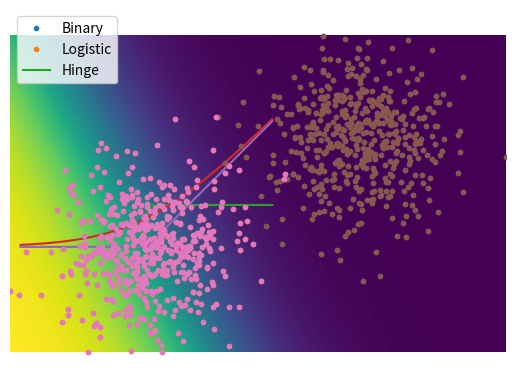

Reproduce this figure in Python.
import numpy as np
import matplotlib.pyplot as plt

def find(x):
    return np.nonzero(x)[0]
    
n = 1000
p = 2
omega = np.array([1.,.5])*5

n1 = int(n/2)
X = np.vstack(( np.random.randn(n1,2), np.random.randn(n1,2)+np.ones([n1,1])*omega ))
y = np.vstack(( np.ones([n1,1]), -np.ones([n1,1])))
I = find(y==-1)
J = find(y==1)
plt.clf
plt.plot(X[I,0], X[I,1], '.')
plt.plot(X[J,0], X[J,1], '.')
plt.axis('equal');
plt.show()
 
t = np.linspace(-3,3,255).transpose()
plt.clf
plt.plot(t, t>0)
plt.plot(t, np.log(1+np.exp(t)))
plt.plot(t, np.maximum(t,0) )
plt.axis('tight');
plt.legend(['Binary', 'Logistic', 'Hinge']);
plt.show()

def L(s,y):  return 1/n * sum( np.log( 1 + np.exp(-s*y) ) )
def E(w,X,y): return L(X.dot(w),y);

def theta(v): return 1 / (1+np.exp(-v))
def nablaL(s,r): return - 1/n * y * theta(-s * y)
def nablaE(w,X,y): return X.transpose().dot( nablaL(X.dot(w),y) )

def AddBias(X): return np.hstack(( X, np.ones((np.size(X,0),1)) ))
w = np.zeros((p+1,1))

tau = .8; # here we are using a fixed tau
w = w - tau * nablaE(w,AddBias(X),y)
np.linalg.norm(X)
tau_max = 2/(1/4 * np.linalg.norm(AddBias(X), 2)**2 )
print(tau_max)

q = 201
tx = np.linspace( X[:,0].min(), X[:,0].max(),num=q) 
ty = np.linspace( X[:,1].min(), X[:,1].max(),num=q) 
[B,A] = np.meshgrid( ty,tx )
G = np.vstack([A.flatten(), B.flatten()]).transpose()

Theta = theta(AddBias(G).dot(w))
Theta = Theta.reshape((q,q))

plt.clf
plt.imshow(Theta.transpose(), origin="lower",  extent=[tx.min(),tx.max(),ty.min(),ty.max()])
plt.axis('equal')
plt.plot(X[I,0], X[I,1], '.')
plt.plot(X[J,0], X[J,1], '.')
plt.axis('off');
plt.show()